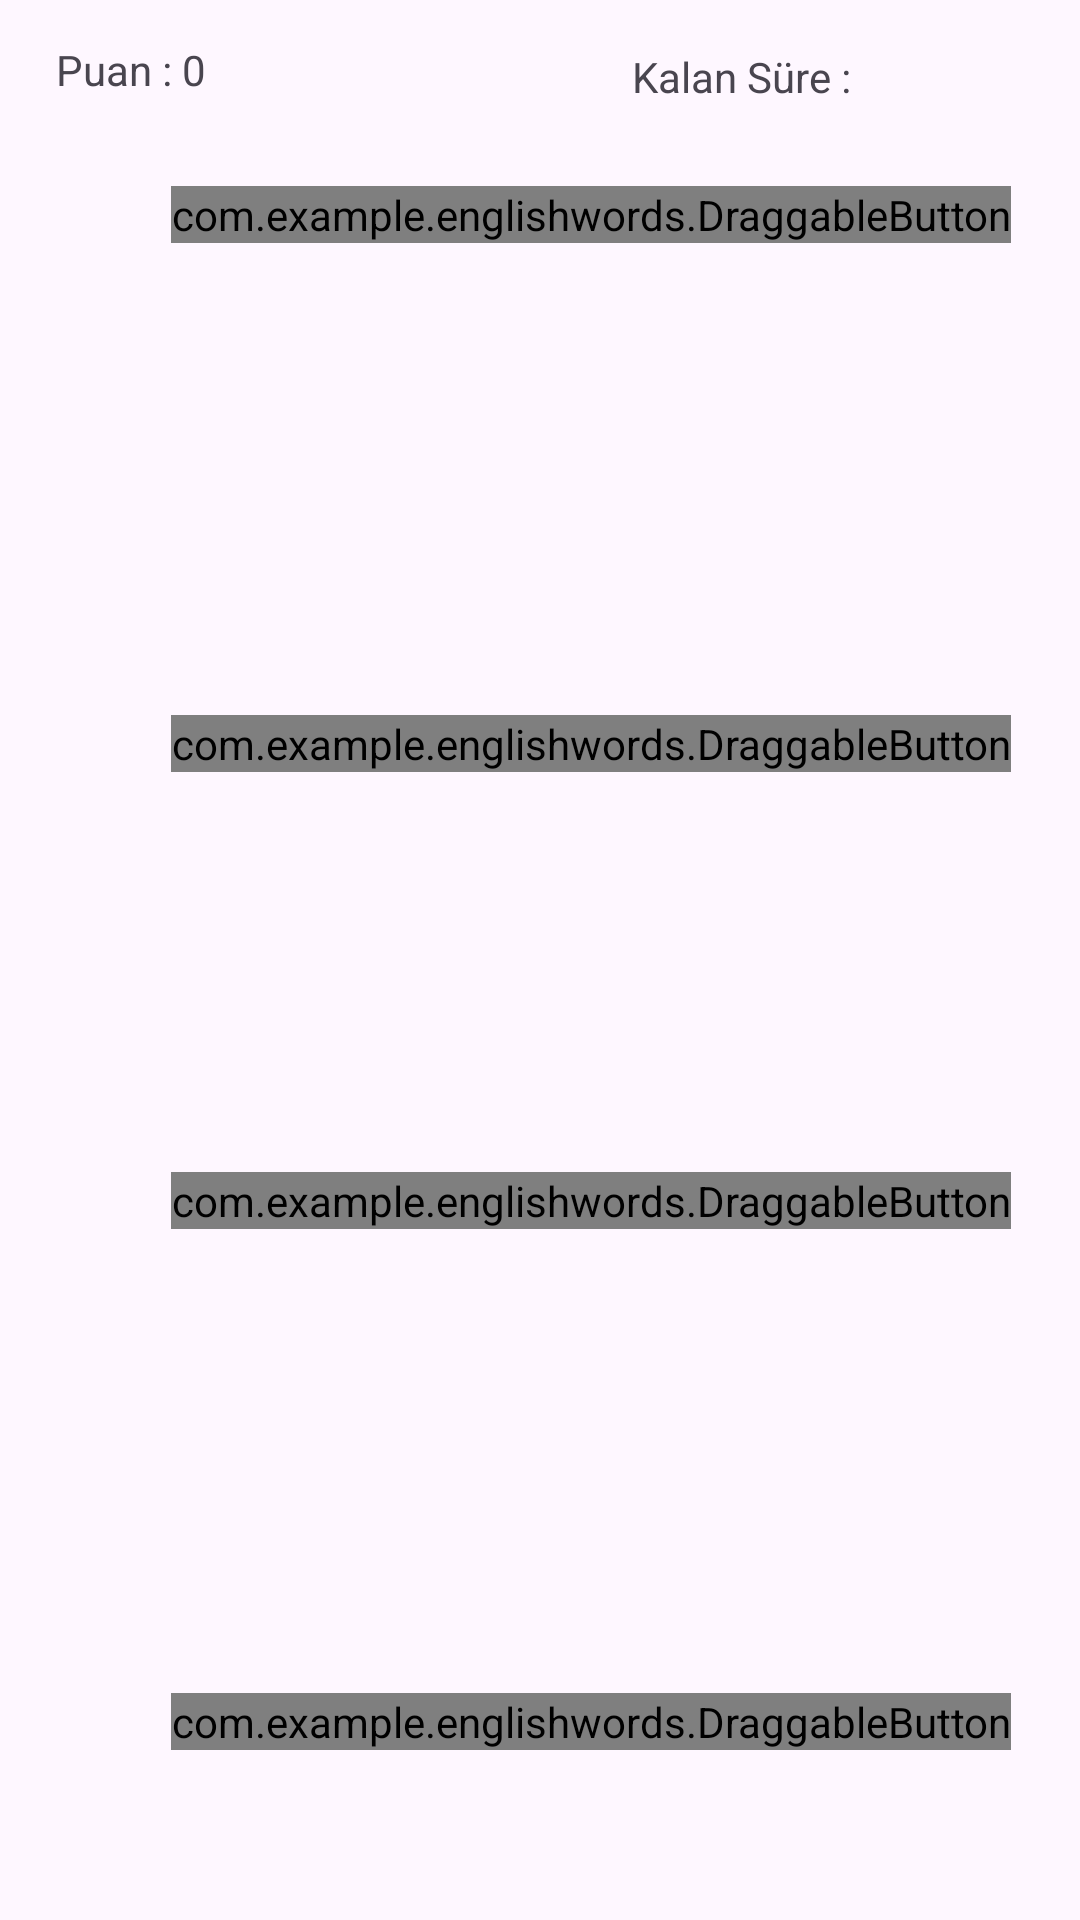

Here is an Android app screen rendered from its layout file. Give the layout XML and the strings, colors and styles it references.
<!-- AndroidManifest.xml: application theme Theme.EnglishWords -->
<!-- res/layout/activity_unit1_numbers_match.xml -->
<?xml version="1.0" encoding="utf-8"?>
<androidx.constraintlayout.widget.ConstraintLayout xmlns:android="http://schemas.android.com/apk/res/android"
    xmlns:app="http://schemas.android.com/apk/res-auto"
    xmlns:tools="http://schemas.android.com/tools"
    android:id="@+id/main"
    android:layout_width="match_parent"
    android:layout_height="match_parent"
    tools:context=".Unit1NumbersMatch">

    <TextView
        android:id="@+id/txtTime"
        android:layout_width="121dp"
        android:layout_height="20dp"
        android:layout_gravity="end"
        android:text=" Kalan Süre :"
        app:layout_constraintBottom_toBottomOf="parent"
        app:layout_constraintEnd_toEndOf="parent"
        app:layout_constraintHorizontal_bias="0.868"
        app:layout_constraintStart_toStartOf="parent"
        app:layout_constraintTop_toTopOf="parent"
        app:layout_constraintVertical_bias="0.026" />

    <TextView
        android:id="@+id/txtScore"
        android:layout_width="68dp"
        android:layout_height="18dp"
        android:layout_gravity="start"
        android:text="Puan : 0"
        app:layout_constraintBottom_toBottomOf="parent"
        app:layout_constraintEnd_toEndOf="parent"
        app:layout_constraintHorizontal_bias="0.064"
        app:layout_constraintStart_toStartOf="parent"
        app:layout_constraintTop_toTopOf="parent"
        app:layout_constraintVertical_bias="0.022" />

    <ImageView
        android:id="@+id/imageViewTop"
        android:layout_width="150dp"
        android:layout_height="150dp"
        android:layout_margin="10dp"
        android:padding="5dp"
        android:scaleType="fitXY"
        app:layout_constraintBottom_toBottomOf="parent"
        app:layout_constraintEnd_toEndOf="parent"
        app:layout_constraintHorizontal_bias="0.045"
        app:layout_constraintStart_toStartOf="parent"
        app:layout_constraintTop_toTopOf="parent"
        app:layout_constraintVertical_bias="0.117" />

    <ImageView
        android:id="@+id/imageViewMiddleTop"
        android:layout_width="140dp"
        android:layout_height="140dp"
        android:layout_margin="10dp"
        android:padding="5dp"
        android:scaleType="fitXY"
        app:layout_constraintBottom_toBottomOf="parent"
        app:layout_constraintEnd_toEndOf="parent"
        app:layout_constraintHorizontal_bias="0.059"
        app:layout_constraintStart_toStartOf="parent"
        app:layout_constraintTop_toTopOf="parent"
        app:layout_constraintVertical_bias="0.423" />

    <ImageView
        android:id="@+id/imageViewMiddleBottom"
        android:layout_width="140dp"
        android:layout_height="140dp"
        android:layout_margin="10dp"
        android:padding="5dp"
        android:scaleType="fitXY"
        app:layout_constraintBottom_toBottomOf="parent"
        app:layout_constraintEnd_toEndOf="parent"
        app:layout_constraintHorizontal_bias="0.051"
        app:layout_constraintStart_toStartOf="parent"
        app:layout_constraintTop_toTopOf="parent"
        app:layout_constraintVertical_bias="0.697" />

    <ImageView
        android:id="@+id/imageViewBottom"
        android:layout_width="140dp"
        android:layout_height="140dp"
        android:layout_margin="10dp"
        android:padding="5dp"
        android:scaleType="fitXY"
        app:layout_constraintBottom_toBottomOf="parent"
        app:layout_constraintEnd_toEndOf="parent"
        app:layout_constraintHorizontal_bias="0.047"
        app:layout_constraintStart_toStartOf="parent"
        app:layout_constraintTop_toTopOf="parent"
        app:layout_constraintVertical_bias="0.977" />

    <com.example.englishwords.DraggableButton
        android:id="@+id/draggableButtonTopLeft"
        android:layout_width="wrap_content"
        android:layout_height="wrap_content"
        android:background="@color/design_default_color_primary"
        android:text="Button"
        android:textColor="@color/white"
        app:layout_constraintBottom_toBottomOf="parent"
        app:layout_constraintEnd_toEndOf="parent"
        app:layout_constraintHorizontal_bias="0.711"
        app:layout_constraintStart_toStartOf="parent"
        app:layout_constraintTop_toTopOf="parent"
        app:layout_constraintVertical_bias="0.1" />

    <com.example.englishwords.DraggableButton
        android:id="@+id/draggableButtonTopRight"
        android:layout_width="wrap_content"
        android:layout_height="wrap_content"
        android:background="@color/design_default_color_primary"
        android:text="Button"
        android:textColor="@color/white"
        app:layout_constraintBottom_toBottomOf="parent"
        app:layout_constraintEnd_toEndOf="parent"
        app:layout_constraintHorizontal_bias="0.711"
        app:layout_constraintStart_toStartOf="parent"
        app:layout_constraintTop_toTopOf="parent"
        app:layout_constraintVertical_bias="0.384" />

    <com.example.englishwords.DraggableButton
        android:id="@+id/draggableButtonBottomLeft"
        android:layout_width="wrap_content"
        android:layout_height="wrap_content"
        android:background="@color/design_default_color_primary"
        android:text="Button"
        android:textColor="@color/white"
        app:layout_constraintBottom_toBottomOf="parent"
        app:layout_constraintEnd_toEndOf="parent"
        app:layout_constraintHorizontal_bias="0.711"
        app:layout_constraintStart_toStartOf="parent"
        app:layout_constraintTop_toTopOf="parent"
        app:layout_constraintVertical_bias="0.629" />

    <com.example.englishwords.DraggableButton
        android:id="@+id/draggableButtonBottomRight"
        android:layout_width="wrap_content"
        android:layout_height="wrap_content"
        android:background="@color/design_default_color_primary"
        android:text="Button"
        android:textColor="@color/white"
        app:layout_constraintBottom_toBottomOf="parent"
        app:layout_constraintEnd_toEndOf="parent"
        app:layout_constraintHorizontal_bias="0.711"
        app:layout_constraintStart_toStartOf="parent"
        app:layout_constraintTop_toTopOf="parent"
        app:layout_constraintVertical_bias="0.909" />

</androidx.constraintlayout.widget.ConstraintLayout>
<!-- resources referenced by this layout -->
<resources>
  <style name="Theme.EnglishWords" parent="Base.Theme.EnglishWords" />
  <style name="Base.Theme.EnglishWords" parent="Theme.Material3.DayNight.NoActionBar">
          
          
      </style>
  <!-- not gathered from this repository: default colours our renderer supplied (Android Studio template values) -->
  <color name="white">#FFFFFFFF</color>
</resources>
